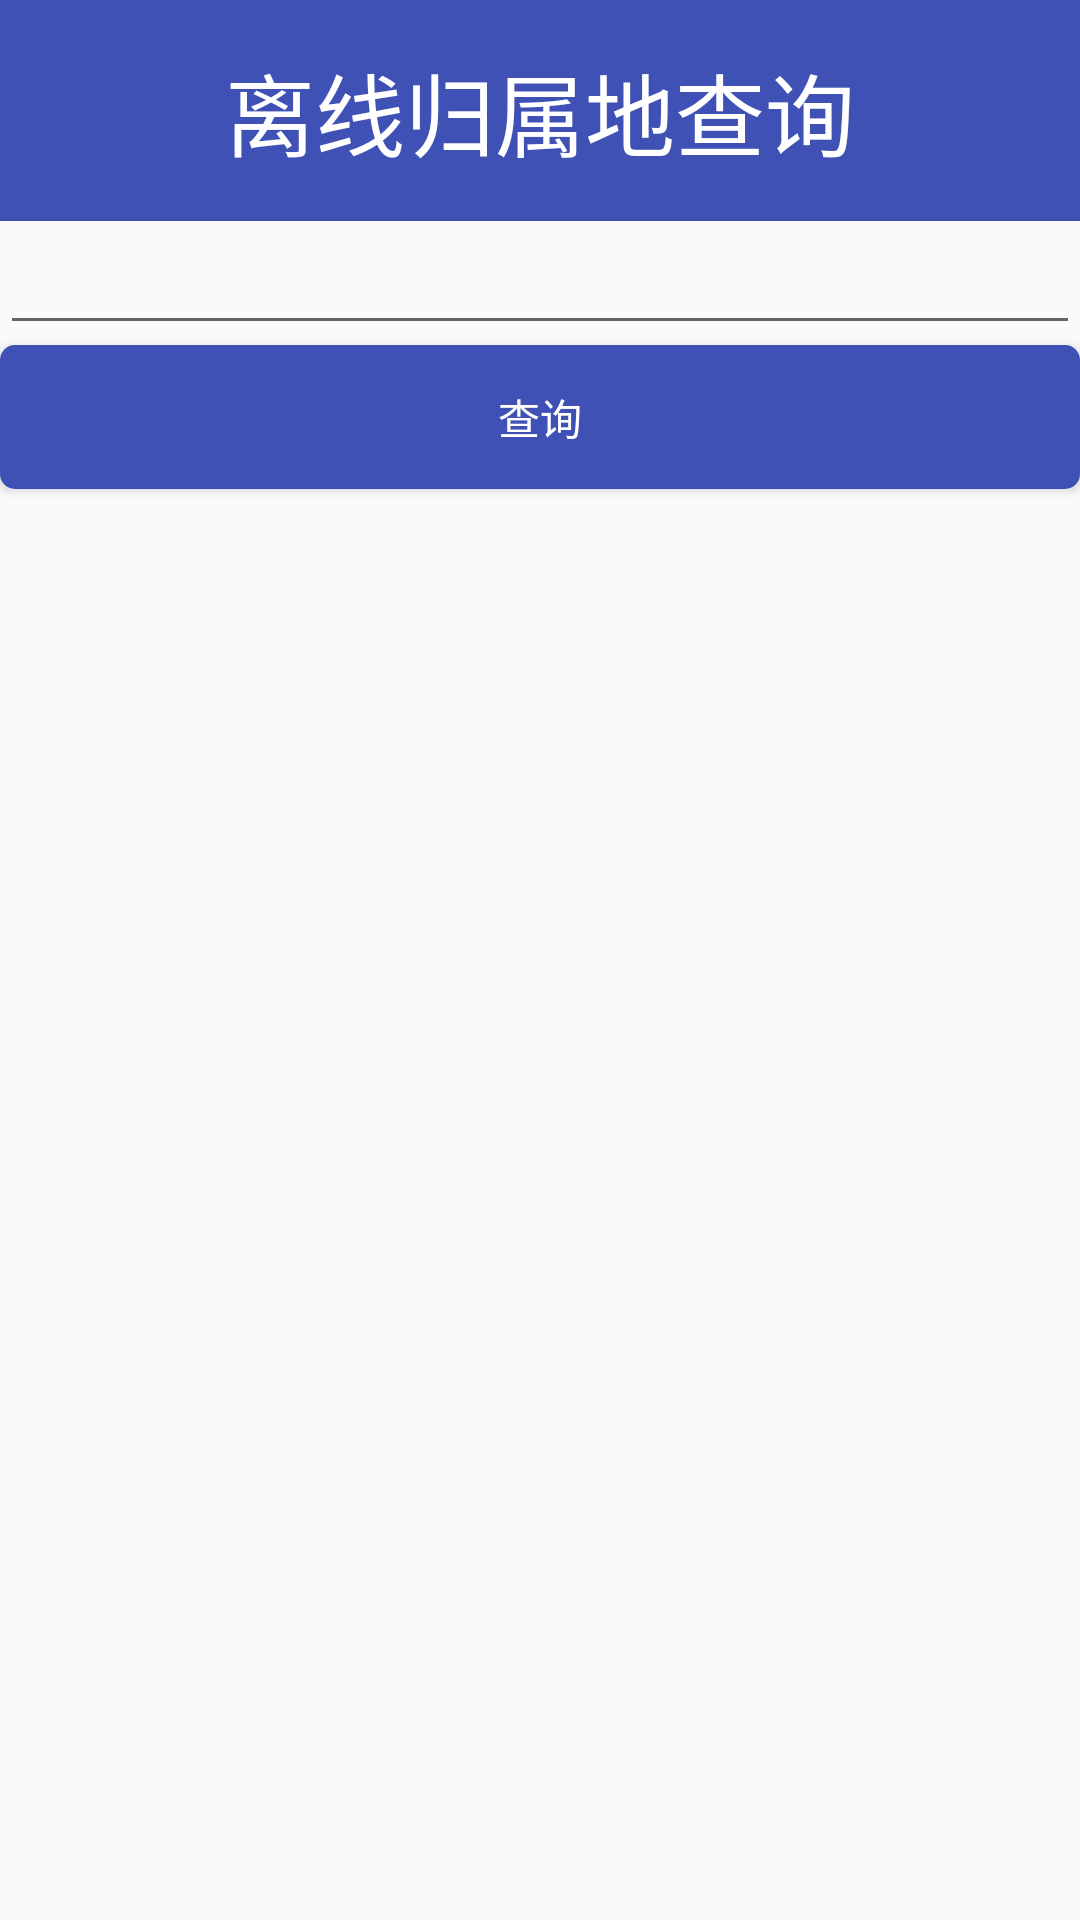

Reconstruct the res/layout file that produces this screen, plus the resources it refers to.
<!-- AndroidManifest.xml: application theme AppTheme -->
<!-- res/layout/activity_query_location.xml -->
<?xml version="1.0" encoding="utf-8"?>
<LinearLayout xmlns:android="http://schemas.android.com/apk/res/android"
    xmlns:tools="http://schemas.android.com/tools"
    android:layout_width="match_parent"
    android:layout_height="match_parent"
    android:orientation="vertical"
    tools:context="com.cskaoyan.mobile.mobilemanager.AdvanceToolActivity">

    <TextView
        style="@style/myPageTile"
        android:text="离线归属地查询"
        android:textColor="#fff"/>
    <EditText
        android:layout_width="match_parent"
        android:layout_height="wrap_content"
        android:id="@+id/et_querylocation_num"
        />
    <Button
        android:background="@drawable/bt_bg"
        android:layout_width="match_parent"
        android:layout_height="wrap_content"
        android:text="查询"
        android:textColor="#fff"
        android:onClick="query"/>

</LinearLayout>
<!-- resources referenced by this layout -->
<resources>
  <!-- drawable bt_bg (drawable) -->
  <?xml version="1.0" encoding="utf-8"?>
  <selector xmlns:android="http://schemas.android.com/apk/res/android">
      <item android:state_pressed="true">
          <shape android:shape="rectangle">
              <corners android:radius="5dp"/>
              <solid android:color="#BFBFBF"/>
          </shape>
      </item>
      <item>
          <shape android:shape="rectangle">
              <corners android:radius="5dp"/>
              <solid android:color="#3F51B5"/>
          </shape>
      </item>
  </selector>
  <style name="myPageTile">
          <item name="android:layout_width">match_parent</item>
          <item name="android:layout_height">wrap_content</item>
          <item name="android:gravity">center</item>
          <item name="android:textSize">30sp</item>
          <item name="android:padding">15dp</item>
          <item name="android:background">#3F51B5</item>
          <item name="android:textColor">#ffffff</item>
      </style>
  <style name="AppTheme" parent="Theme.AppCompat.Light.DarkActionBar">
          
          <item name="colorPrimary">@color/colorPrimary</item>
          <item name="colorPrimaryDark">@color/colorPrimaryDark</item>
          <item name="colorAccent">@color/colorAccent</item>
      </style>
  <!-- not gathered from this repository: default colours our renderer supplied (Android Studio template values) -->
  <color name="colorPrimary">#FF6200EE</color>
  <color name="colorPrimaryDark">#FF3700B3</color>
  <color name="colorAccent">#FF03DAC5</color>
</resources>
